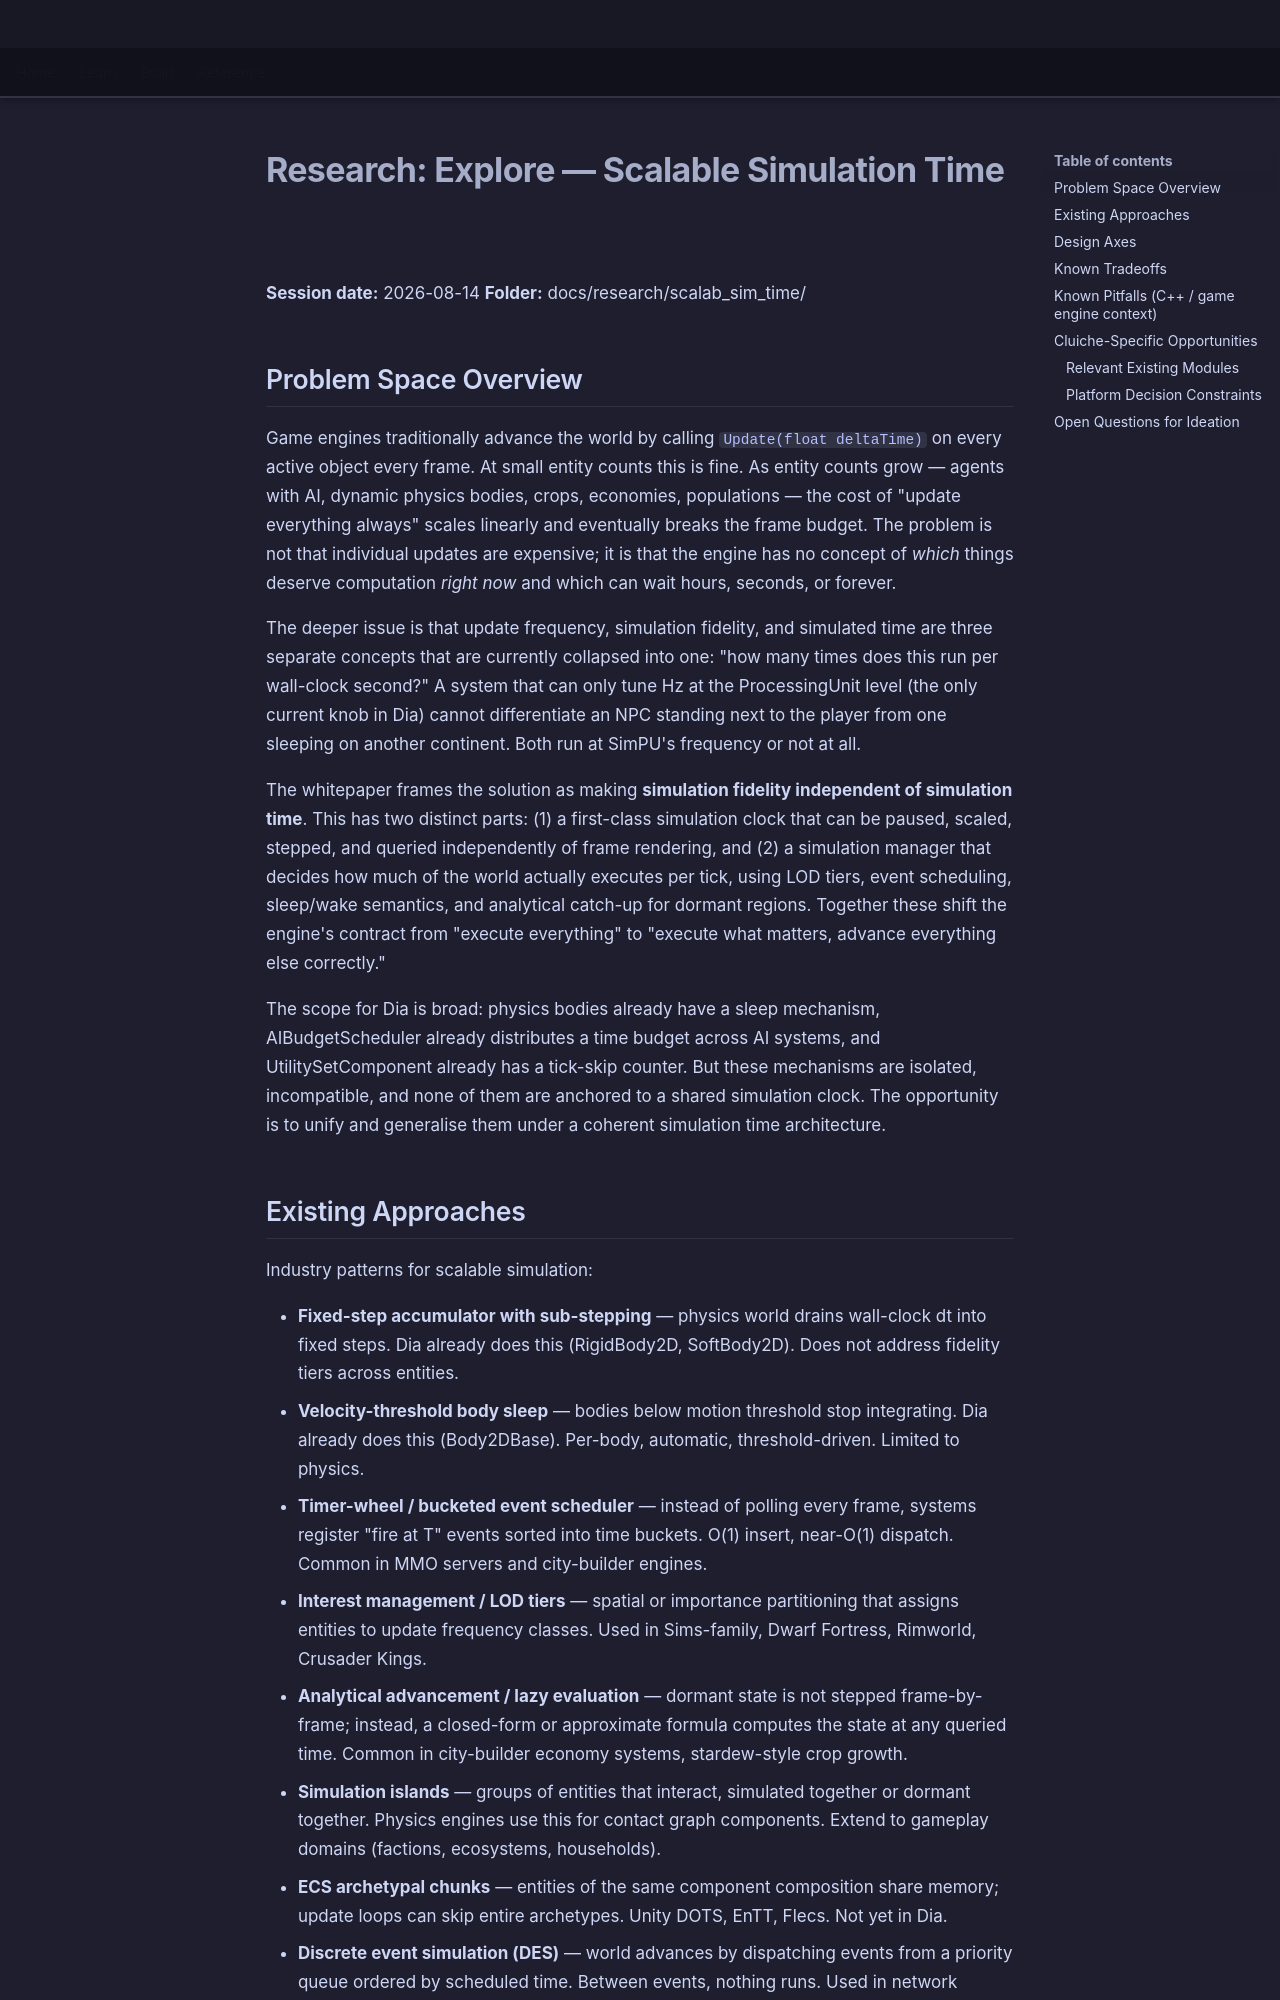

repository: LenihanConor/Cluiche · page: research/scalab_sim_time/explore/index.html · generator: mkdocs

# Research: Explore — Scalable Simulation Time

**Session date:** 2026-08-14
**Folder:** docs/research/scalab_sim_time/

## Problem Space Overview

Game engines traditionally advance the world by calling `Update(float deltaTime)` on every active object every frame. At small entity counts this is fine. As entity counts grow — agents with AI, dynamic physics bodies, crops, economies, populations — the cost of "update everything always" scales linearly and eventually breaks the frame budget. The problem is not that individual updates are expensive; it is that the engine has no concept of *which* things deserve computation *right now* and which can wait hours, seconds, or forever.

The deeper issue is that update frequency, simulation fidelity, and simulated time are three separate concepts that are currently collapsed into one: "how many times does this run per wall-clock second?" A system that can only tune Hz at the ProcessingUnit level (the only current knob in Dia) cannot differentiate an NPC standing next to the player from one sleeping on another continent. Both run at SimPU's frequency or not at all.

The whitepaper frames the solution as making **simulation fidelity independent of simulation time**. This has two distinct parts: (1) a first-class simulation clock that can be paused, scaled, stepped, and queried independently of frame rendering, and (2) a simulation manager that decides how much of the world actually executes per tick, using LOD tiers, event scheduling, sleep/wake semantics, and analytical catch-up for dormant regions. Together these shift the engine's contract from "execute everything" to "execute what matters, advance everything else correctly."

The scope for Dia is broad: physics bodies already have a sleep mechanism, AIBudgetScheduler already distributes a time budget across AI systems, and UtilitySetComponent already has a tick-skip counter. But these mechanisms are isolated, incompatible, and none of them are anchored to a shared simulation clock. The opportunity is to unify and generalise them under a coherent simulation time architecture.
